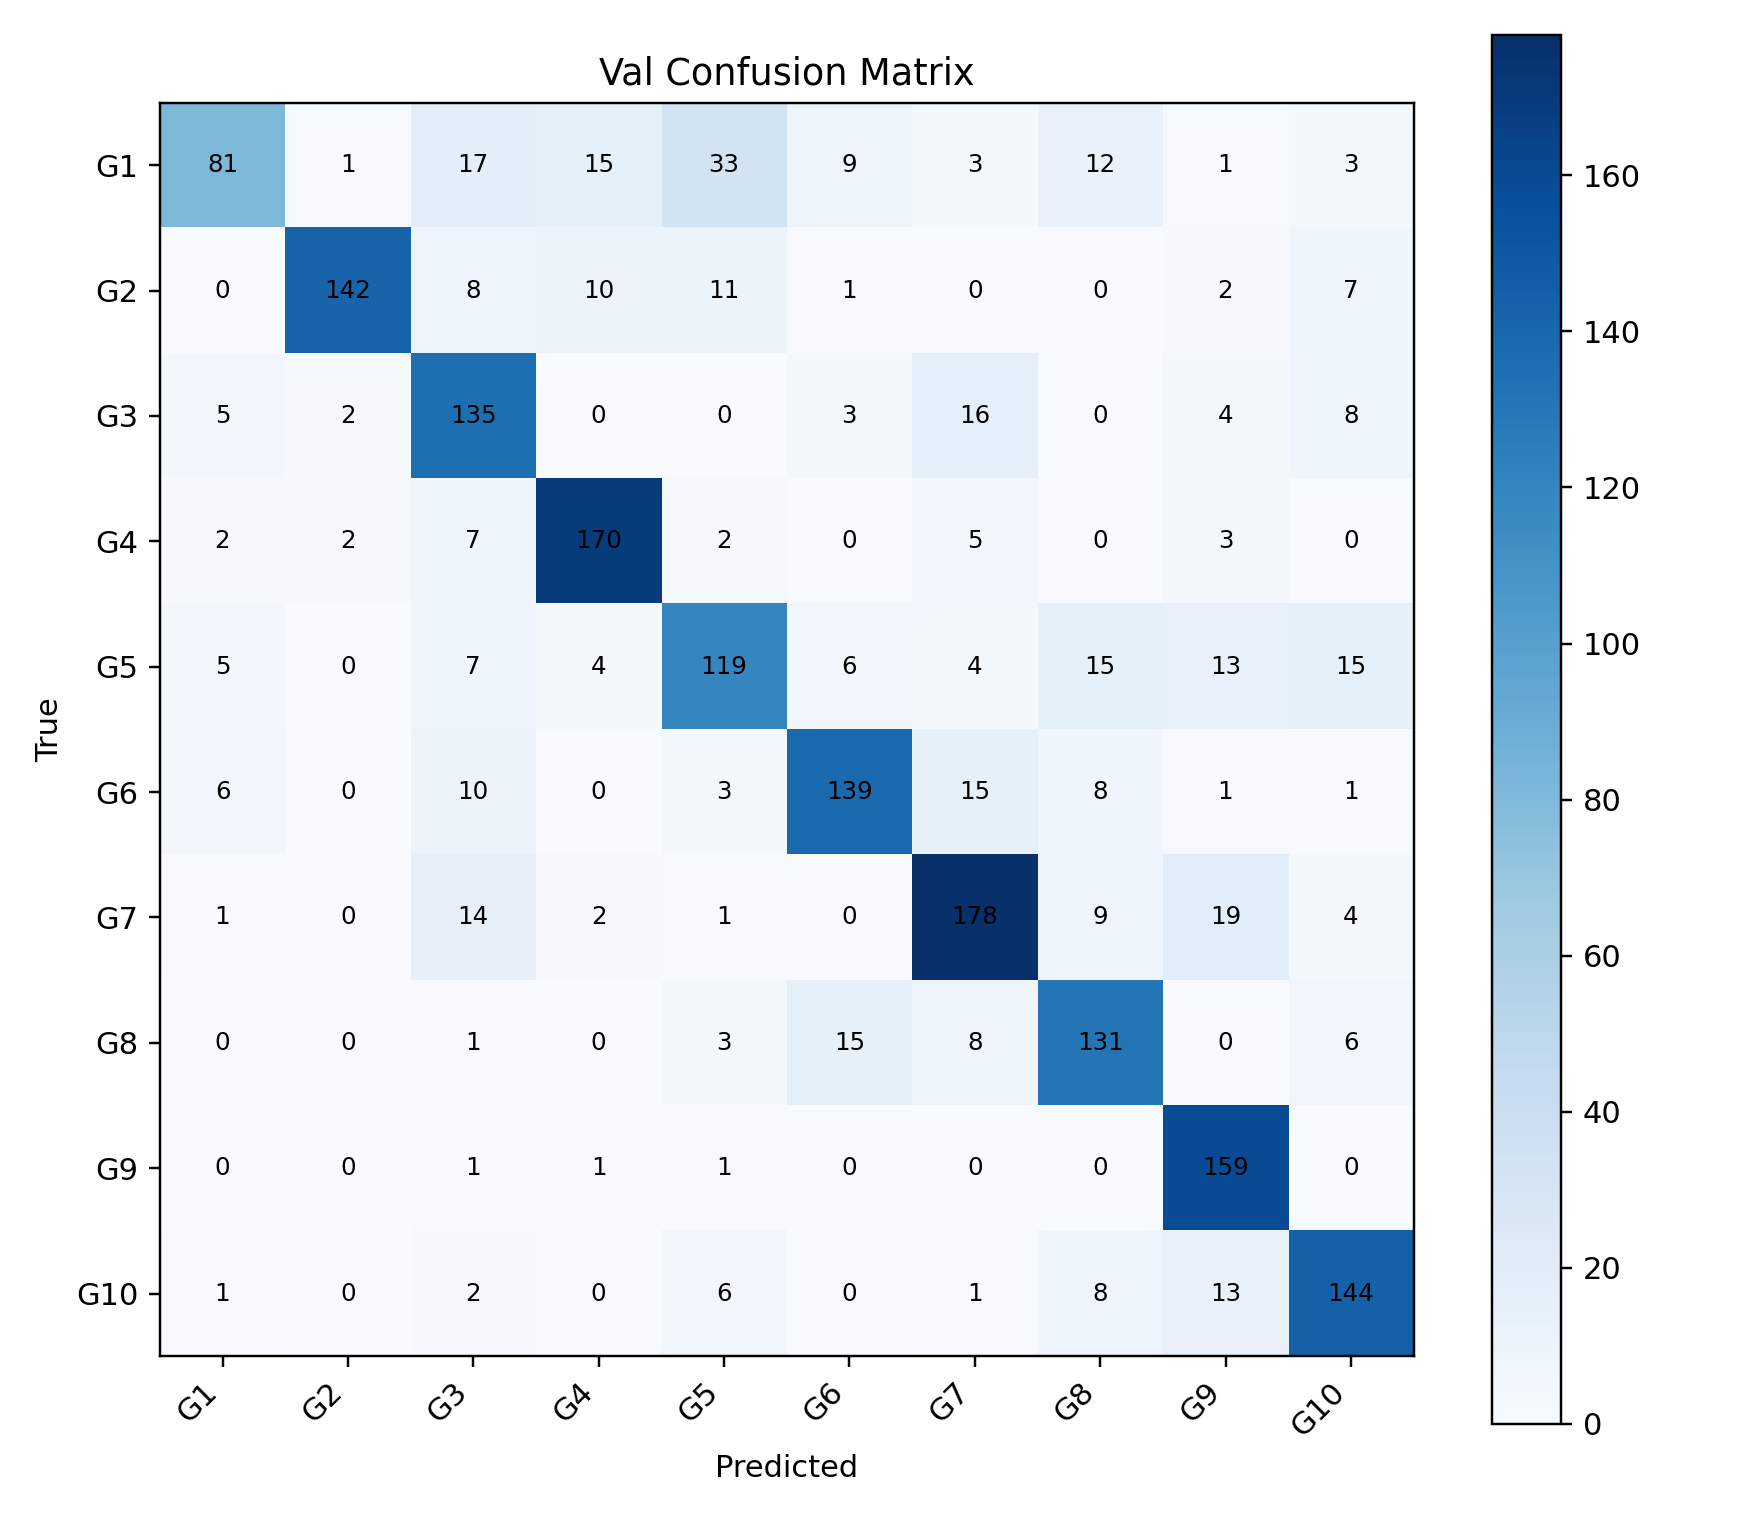

The file beside this chart, header and first rows:
, G1, G2, G3, G4, G5, G6, G7, G8, G9, G10
G1, 81, 1, 17, 15, 33, 9, 3, 12, 1, 3
G2, 0, 142, 8, 10, 11, 1, 0, 0, 2, 7
G3, 5, 2, 135, 0, 0, 3, 16, 0, 4, 8
G4, 2, 2, 7, 170, 2, 0, 5, 0, 3, 0
G5, 5, 0, 7, 4, 119, 6, 4, 15, 13, 15
G6, 6, 0, 10, 0, 3, 139, 15, 8, 1, 1
G7, 1, 0, 14, 2, 1, 0, 178, 9, 19, 4
G8, 0, 0, 1, 0, 3, 15, 8, 131, 0, 6
G9, 0, 0, 1, 1, 1, 0, 0, 0, 159, 0
G10, 1, 0, 2, 0, 6, 0, 1, 8, 13, 144
